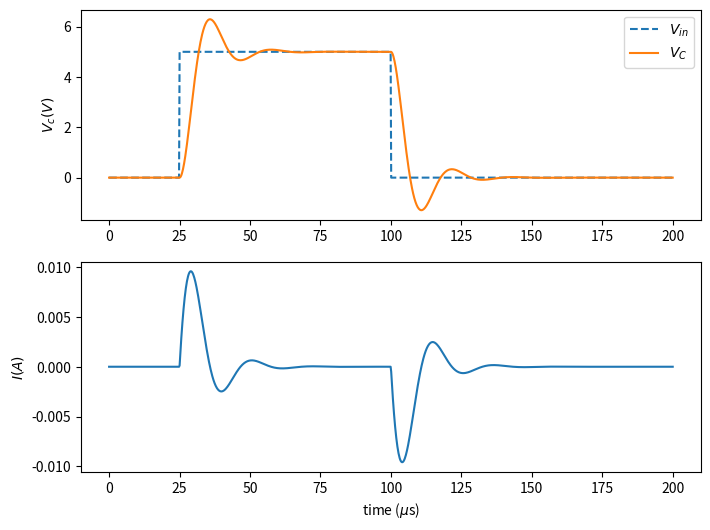

This chart was generated by the following Python code:
import numpy
from matplotlib import pyplot
from scipy import integrate

L = 1e-3  # inductance: 1mH
C = 10e-9  # capacitance: 10nF
R = 250  # resistance: 250ohm


# function that returns dz/dt=[Vcdot, Idot]
def model(z, t):
    Vc = z[0]
    I = z[1]
    Vcdot = I / C
    if (t <= 100e-6 and 25e-6 < t):
        Vin = 5
    else:
        Vin = 0
    Idot = (Vin - Vc - I * R) / L
    return [Vcdot, Idot]


# initial condition
ic = [0, 0]
# time points
t = numpy.linspace(0, 200e-6, 1000)
u = numpy.zeros(1000)
u[125:500] = 5;
# solve ODE
states = integrate.odeint(model, ic, t)

# plot results
pyplot.figure(figsize=(8, 6))
pyplot.subplot(211)
pyplot.plot(t * 10 ** 6, u, '--', label=r'$V_{in}$')
pyplot.plot(t * 10 ** 6, states[:, 0], label=r'$V_C$')
pyplot.legend()
pyplot.ylabel(r'$V_c (V)$')
pyplot.subplot(212)
pyplot.plot(t * 10 ** 6, states[:, 1])
pyplot.xlabel(r'time ($\mu$s)')
pyplot.ylabel(r'$I (A)$')
pyplot.savefig("DynamicSys_1.png")
pyplot.show()
